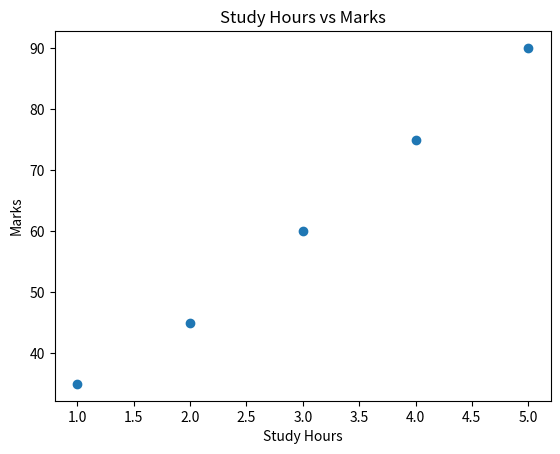

Here is the Python script that generated this plot:
import matplotlib.pyplot as plt

study_hours = [1, 2, 3, 4, 5]
marks = [35, 45, 60, 75, 90]

plt.scatter(study_hours, marks)

plt.title("Study Hours vs Marks")
plt.xlabel("Study Hours")
plt.ylabel("Marks")

plt.show()
